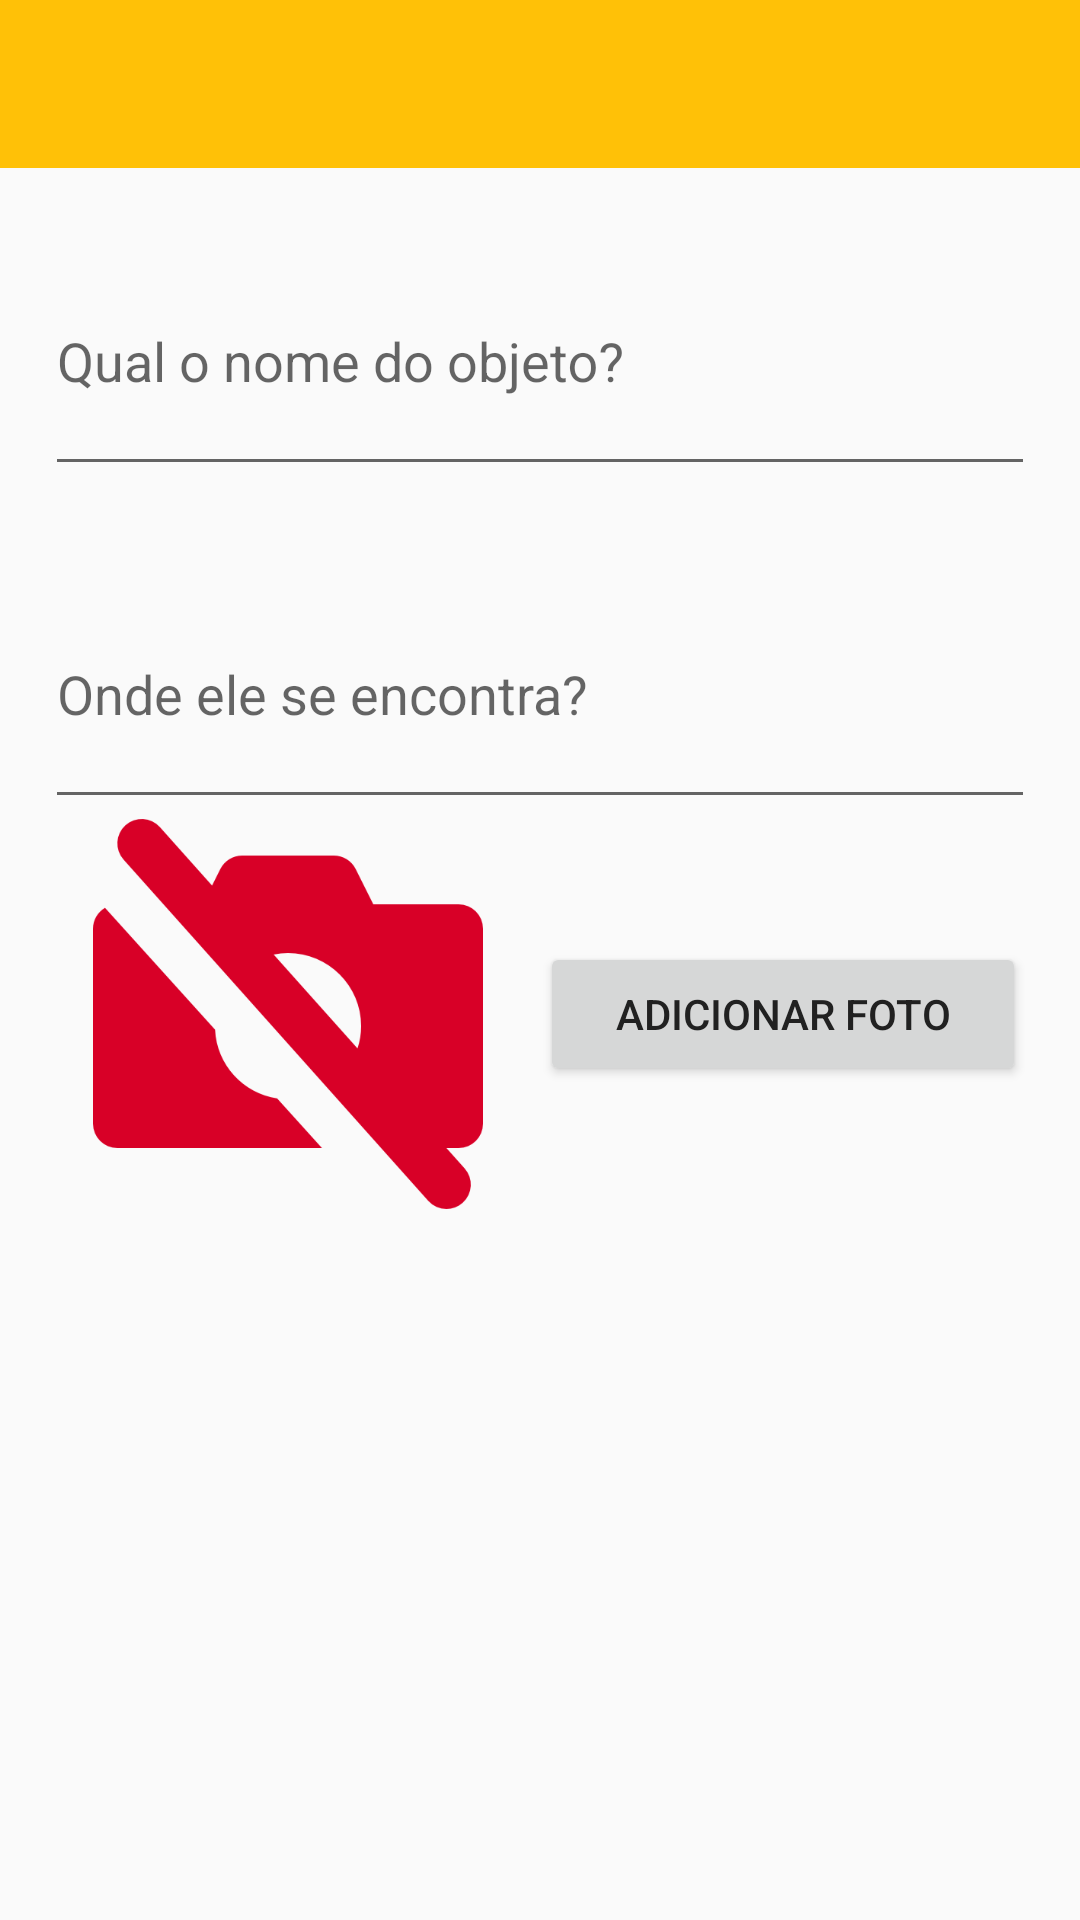

This screen was rendered from an Android layout file. Write that file and the resources it references.
<!-- AndroidManifest.xml: application theme AppTheme -->
<!-- res/layout/activity_object.xml -->
<?xml version="1.0" encoding="utf-8"?>
<layout xmlns:android="http://schemas.android.com/apk/res/android"
        xmlns:tools="http://schemas.android.com/tools">

    <LinearLayout
        android:id="@+id/activity_edit_object"
        android:layout_width="match_parent"
        android:layout_height="match_parent"
        android:background="#FAFAFA"
        android:orientation="vertical"

        tools:context="com.org.saolonguinho.object.ObjectActivity">

        <android.support.v7.widget.Toolbar
            android:id="@+id/toolbar"
            android:layout_width="match_parent"
            android:layout_height="?android:attr/actionBarSize"
            android:background="#FFC107">
        </android.support.v7.widget.Toolbar>

        <ScrollView
            android:layout_width="match_parent"
            android:layout_height="wrap_content">


            <LinearLayout
                android:layout_width="match_parent"
                android:layout_height="match_parent"
                android:layout_marginLeft="15dp"
                android:layout_marginRight="15dp"
                android:layout_marginTop="10dp"
                android:orientation="vertical">

                <android.support.design.widget.TextInputLayout
                    android:id="@+id/item_place_layout"
                    android:layout_width="match_parent"
                    android:layout_height="96dp"
                    android:layout_centerHorizontal="true">

                    <EditText
                        android:id="@+id/item_name"
                        android:layout_width="match_parent"
                        android:layout_height="match_parent"
                        android:hint="Qual o nome do objeto?"
                        android:text=""/>
                </android.support.design.widget.TextInputLayout>

                <android.support.design.widget.TextInputLayout
                    android:layout_width="match_parent"
                    android:layout_height="96dp"
                    android:layout_marginTop="15dp">

                    <EditText
                        android:id="@+id/item_location"
                        android:layout_width="match_parent"
                        android:layout_height="match_parent"
                        android:hint="Onde ele se encontra?"
                        android:text=""/>
                </android.support.design.widget.TextInputLayout>

                <LinearLayout
                    android:layout_width="match_parent"
                    android:layout_height="wrap_content">

                    <FrameLayout
                        android:layout_width="0dp"
                        android:layout_height="wrap_content"
                        android:layout_weight="1">

                        <ImageView
                            android:id="@+id/iv_photo"
                            android:layout_width="130dp"
                            android:layout_height="130dp"
                            android:layout_gravity="center"
                            android:adjustViewBounds="true"
                            android:layout_centerInParent="true"
                            android:src="@drawable/no_photo_red"/>
                    </FrameLayout>

                    <Button
                        android:id="@+id/btn_change_photo"
                        android:layout_width="0dp"
                        android:layout_height="wrap_content"
                        android:layout_gravity="center"
                        android:layout_marginLeft="3dp"
                        android:layout_marginRight="3dp"
                        android:layout_weight="1"
                        android:text="Adicionar Foto"/>

                </LinearLayout>

                

                
            </LinearLayout>
        </ScrollView>
    </LinearLayout>
</layout>
<!-- resources referenced by this layout -->
<resources>
  <!-- drawable no_photo_red: png bitmap (drawable-xhdpi, 8316 bytes) -->
  <style name="AppTheme" parent="Theme.AppCompat.Light.NoActionBar">
          
          <item name="colorPrimary">#FFC107</item>
          <item name="colorPrimaryDark">#FFA000</item>
          <item name="colorAccent">#9E9E9E</item>
          <item name="android:textColor">#212121</item>
      </style>
</resources>
